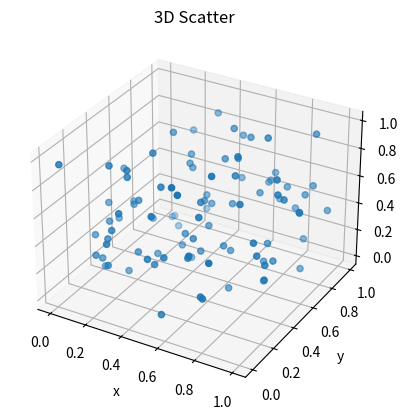

Reproduce this figure in Python.
#!/usr/bin/env python
# -*- coding: UTF-8 -*-
import numpy as np
import matplotlib.pyplot as plt
import mpl_toolkits.mplot3d

ax = plt.subplot(111, projection = '3d')

x = np.random.rand(100)
y = np.random.rand(100)
z = np.random.rand(100)

ax.scatter(x, y, z)
ax.set_xlabel('x')
ax.set_ylabel('y')
ax.set_zlabel('z')
ax.set_title('3D Scatter')

plt.show()